Photos from the image-classification dataset "similar-images_table" in the GitHub repository zhawhjw/similar-images_table. Its 13 classes are: American country style, industrial style, Japanese style, Korean style, light luxury style, Mediterranean style, Ming Qing style, minimalist style, modern style, neoclassical style, Nordic style, Southeast Asia style, vintage style.

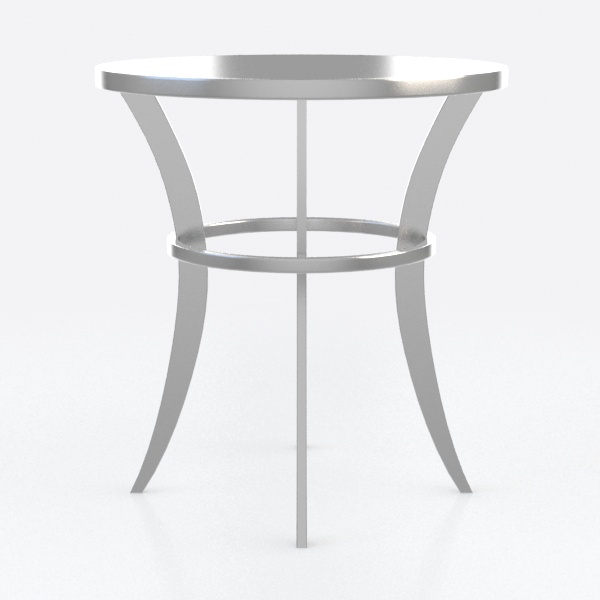
Label: Japanese style

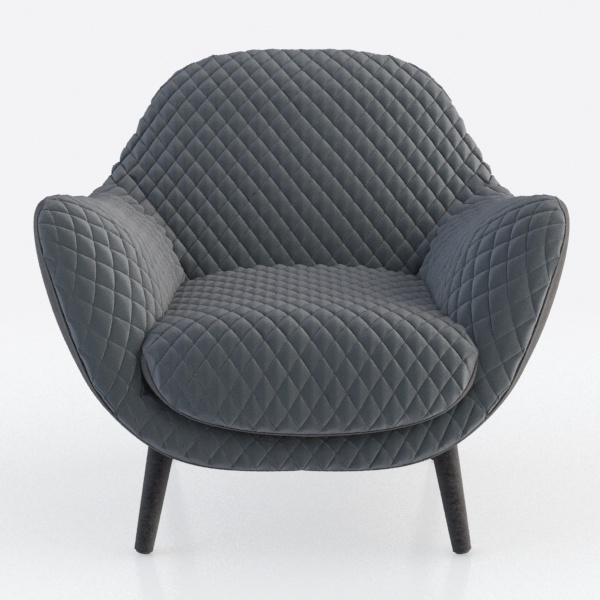
Label: American country style

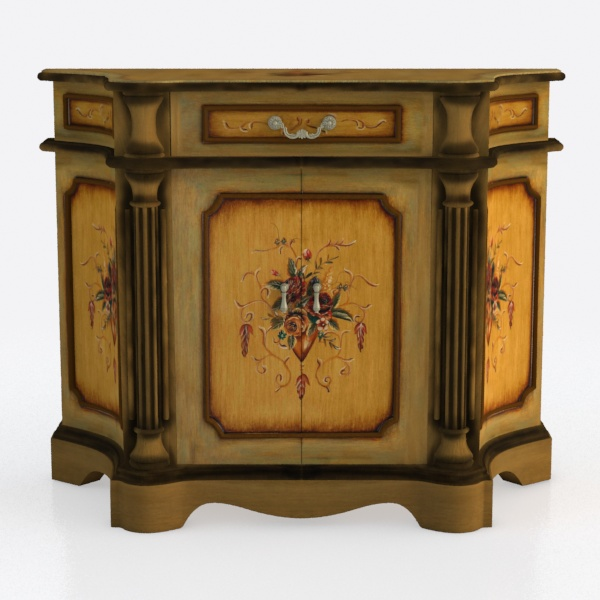
Label: Southeast Asia style

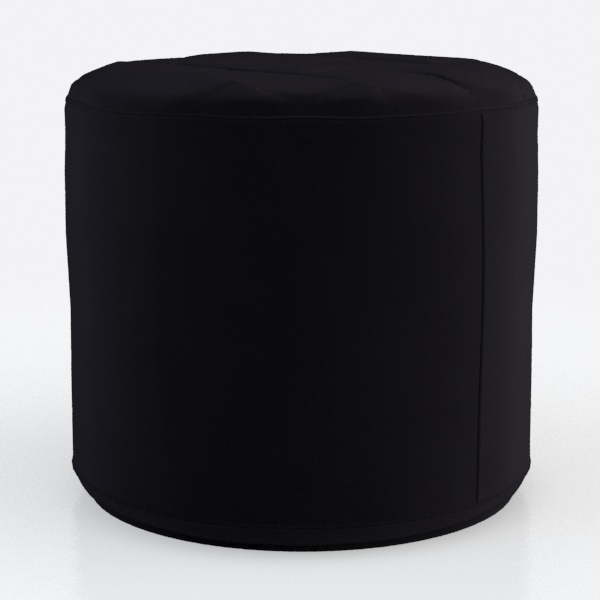
Label: minimalist style

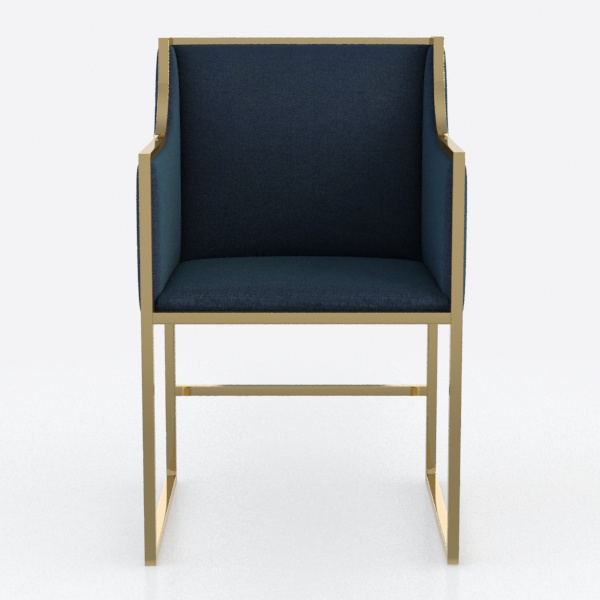
Label: light luxury style

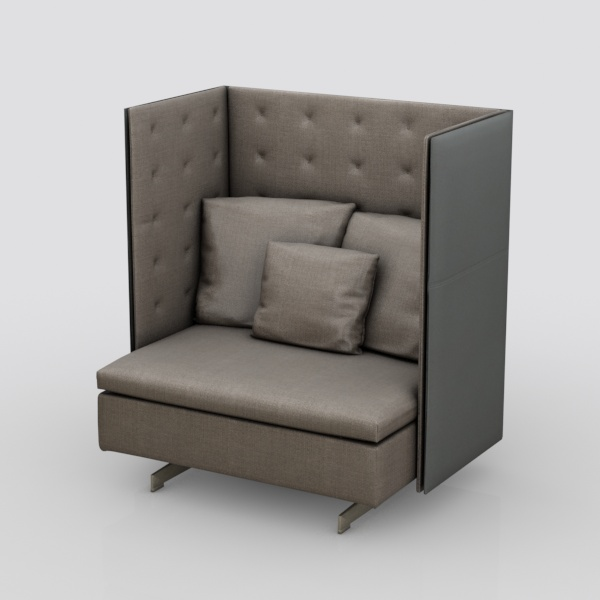
Label: industrial style
